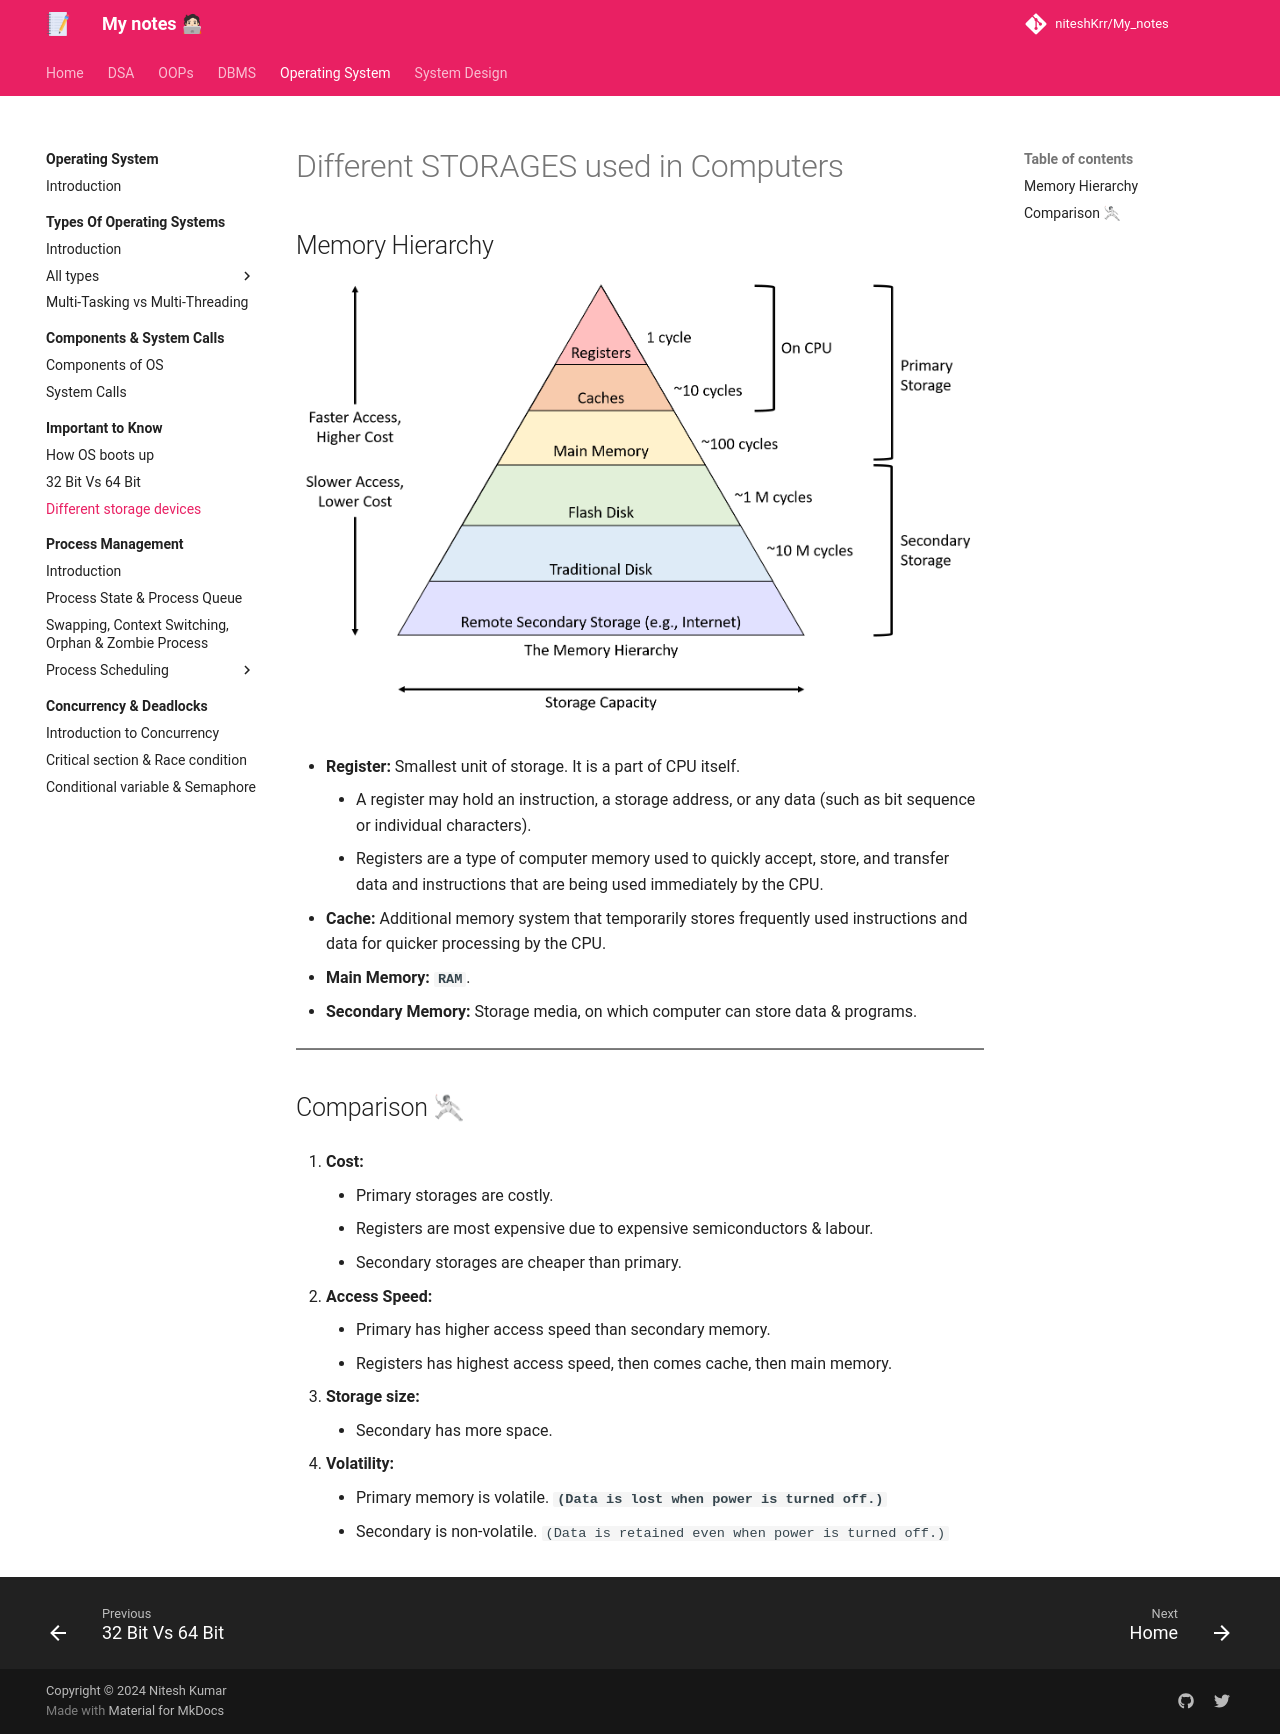

repository: niteshKrr/My_notes · page: operating_system/important_to_know/different_storage_devices/index.html · generator: mkdocs

# Different STORAGES used in Computers

## Memory Hierarchy

![loading...](../../images/operating_system/imp_to_know/MemoryHierarchy.png)


- **Register:** Smallest unit of storage. It is a part of CPU itself.
    - A register may hold an instruction, a storage address, or any data (such as bit sequence or individual characters).
    - Registers are a type of computer memory used to quickly accept, store, and transfer data and instructions that are being used immediately by the CPU.

2. **Cache:** Additional memory system that temporarily stores frequently used instructions and data for quicker processing by the CPU.

3. **Main Memory: `RAM`**.
4. **Secondary Memory:** Storage media, on which computer can store data & programs.

---

## Comparison 🤺

1. **Cost:**
    - Primary storages are costly.
    - Registers are most expensive due to expensive semiconductors & labour.
    - Secondary storages are cheaper than primary.

2. **Access Speed:**
    - Primary has higher access speed than secondary memory.
    - Registers has highest access speed, then comes cache, then main memory.

3. **Storage size:**
    - Secondary has more space.

4. **Volatility:**
    - Primary memory is volatile. **`(Data is lost when power is turned off.)`**
    - Secondary is non-volatile. `(Data is retained even when power is turned off.)`
